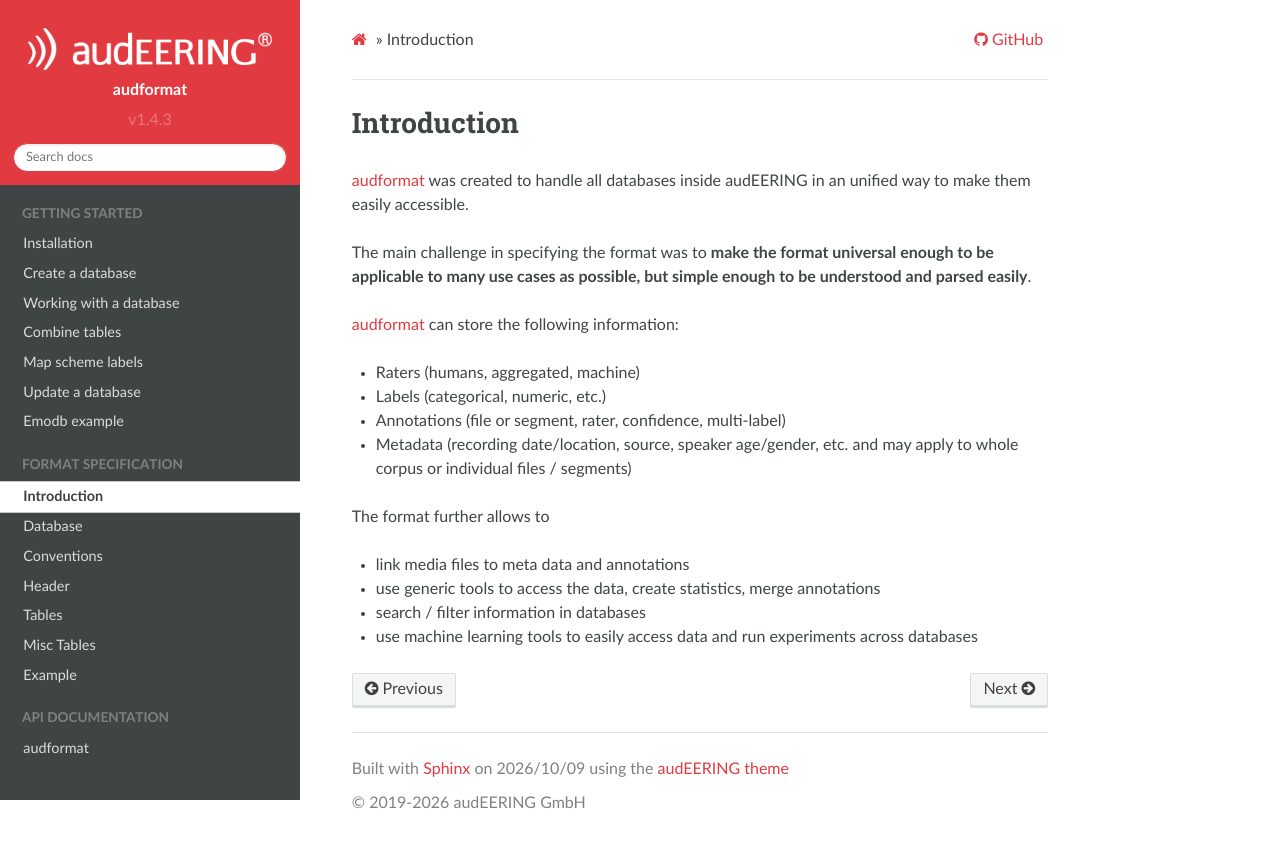

repository: audeering/audformat · page: data-introduction.html · generator: sphinx

Introduction
============

:ref:`audformat <data-format:Database>` was created
to handle all databases inside audEERING
in an unified way to make them easily accessible.

The main challenge in specifying the format was to
**make the format universal enough
to be applicable to many use cases as possible,
but simple enough to be understood and parsed easily**.

:ref:`audformat <data-format:Database>` can store the following information:

* Raters (humans, aggregated, machine)
* Labels (categorical, numeric, etc.)
* Annotations (file or segment, rater, confidence, multi-label)
* Metadata (recording date/location, source, speaker age/gender, etc.
  and may apply to whole corpus or individual files / segments)

The format further allows to

* link media files to meta data and annotations
* use generic tools to access the data,
  create statistics,
  merge annotations
* search / filter information in databases
* use machine learning tools to easily access data
  and run experiments across databases
